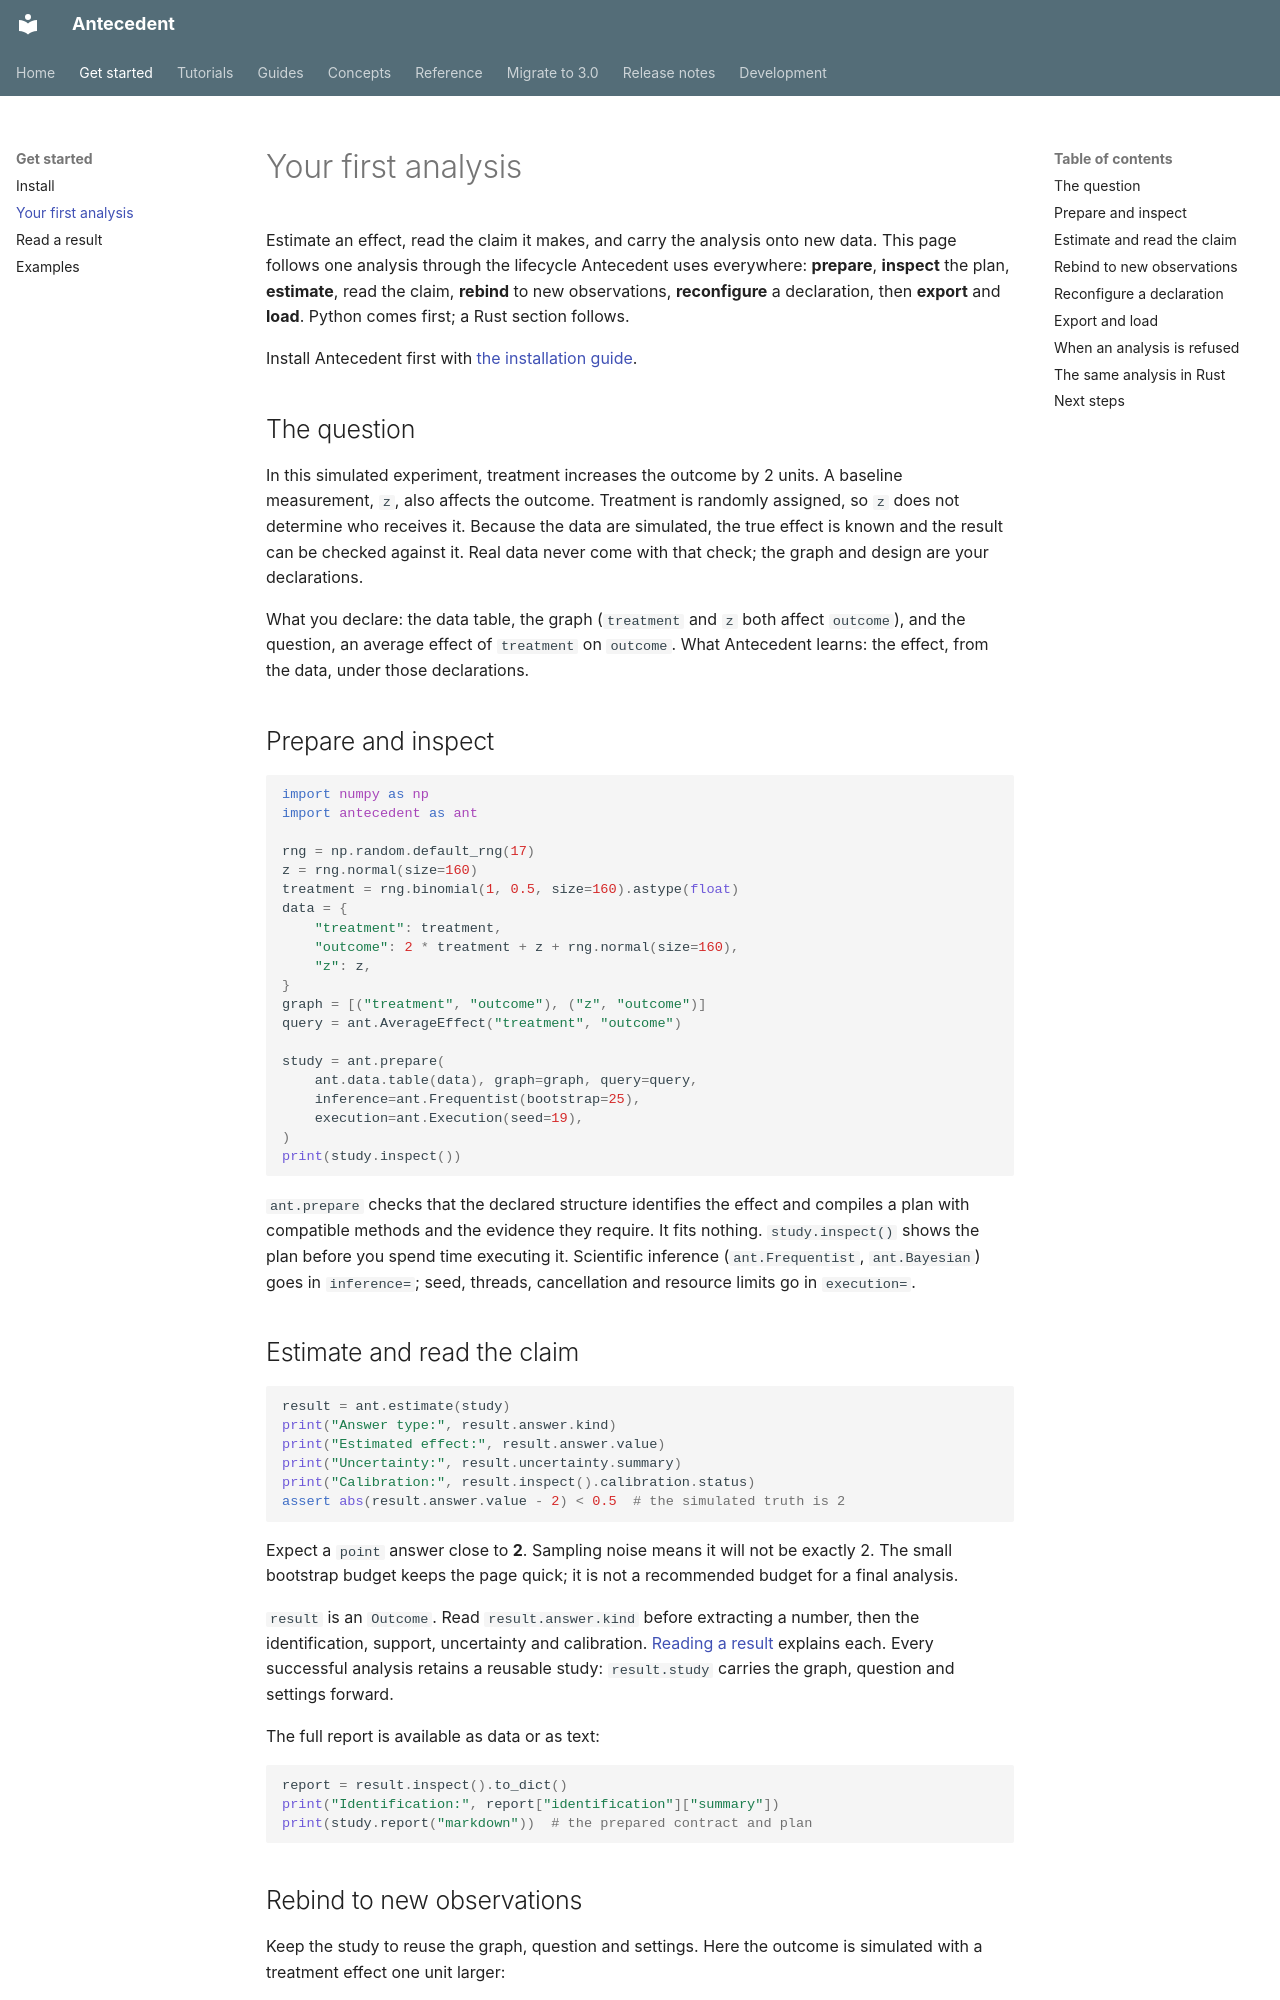

repository: iridae-dev/antecedent · page: start/first-analysis/index.html · generator: mkdocs

# Your first analysis

Estimate an effect, read the claim it makes, and carry the analysis onto new data. This page follows one analysis through the lifecycle Antecedent uses everywhere: **prepare**, **inspect** the plan, **estimate**, read the claim, **rebind** to new observations, **reconfigure** a declaration, then **export** and **load**. Python comes first; a Rust section follows.

Install Antecedent first with [the installation guide](installation.md).

## The question

In this simulated experiment, treatment increases the outcome by 2 units. A baseline measurement, `z`, also affects the outcome. Treatment is randomly assigned, so `z` does not determine who receives it. Because the data are simulated, the true effect is known and the result can be checked against it. Real data never come with that check; the graph and design are your declarations.

What you declare: the data table, the graph (`treatment` and `z` both affect `outcome`), and the question, an average effect of `treatment` on `outcome`. What Antecedent learns: the effect, from the data, under those declarations.

## Prepare and inspect

<!-- exec: quickstart -->
```python
import numpy as np
import antecedent as ant

rng = np.random.default_rng(17)
z = rng.normal(size=160)
treatment = rng.binomial(1, 0.5, size=160).astype(float)
data = {
    "treatment": treatment,
    "outcome": 2 * treatment + z + rng.normal(size=160),
    "z": z,
}
graph = [("treatment", "outcome"), ("z", "outcome")]
query = ant.AverageEffect("treatment", "outcome")

study = ant.prepare(
    ant.data.table(data), graph=graph, query=query,
    inference=ant.Frequentist(bootstrap=25),
    execution=ant.Execution(seed=19),
)
print(study.inspect())
```

`ant.prepare` checks that the declared structure identifies the effect and compiles a plan with compatible methods and the evidence they require. It fits nothing. `study.inspect()` shows the plan before you spend time executing it. Scientific inference (`ant.Frequentist`, `ant.Bayesian`) goes in `inference=`; seed, threads, cancellation and resource limits go in `execution=`.

## Estimate and read the claim

<!-- exec: quickstart -->
```python
result = ant.estimate(study)
print("Answer type:", result.answer.kind)
print("Estimated effect:", result.answer.value)
print("Uncertainty:", result.uncertainty.summary)
print("Calibration:", result.inspect().calibration.status)
assert abs(result.answer.value - 2) < 0.5  # the simulated truth is 2
```

Expect a `point` answer close to **2**. Sampling noise means it will not be exactly 2. The small bootstrap budget keeps the page quick; it is not a recommended budget for a final analysis.

`result` is an `Outcome`. Read `result.answer.kind` before extracting a number, then the identification, support, uncertainty and calibration. [Reading a result](reading-a-result.md) explains each. Every successful analysis retains a reusable study: `result.study` carries the graph, question and settings forward.

The full report is available as data or as text:

<!-- exec: quickstart -->
```python
report = result.inspect().to_dict()
print("Identification:", report["identification"]["summary"])
print(study.report("markdown"))  # the prepared contract and plan
```
